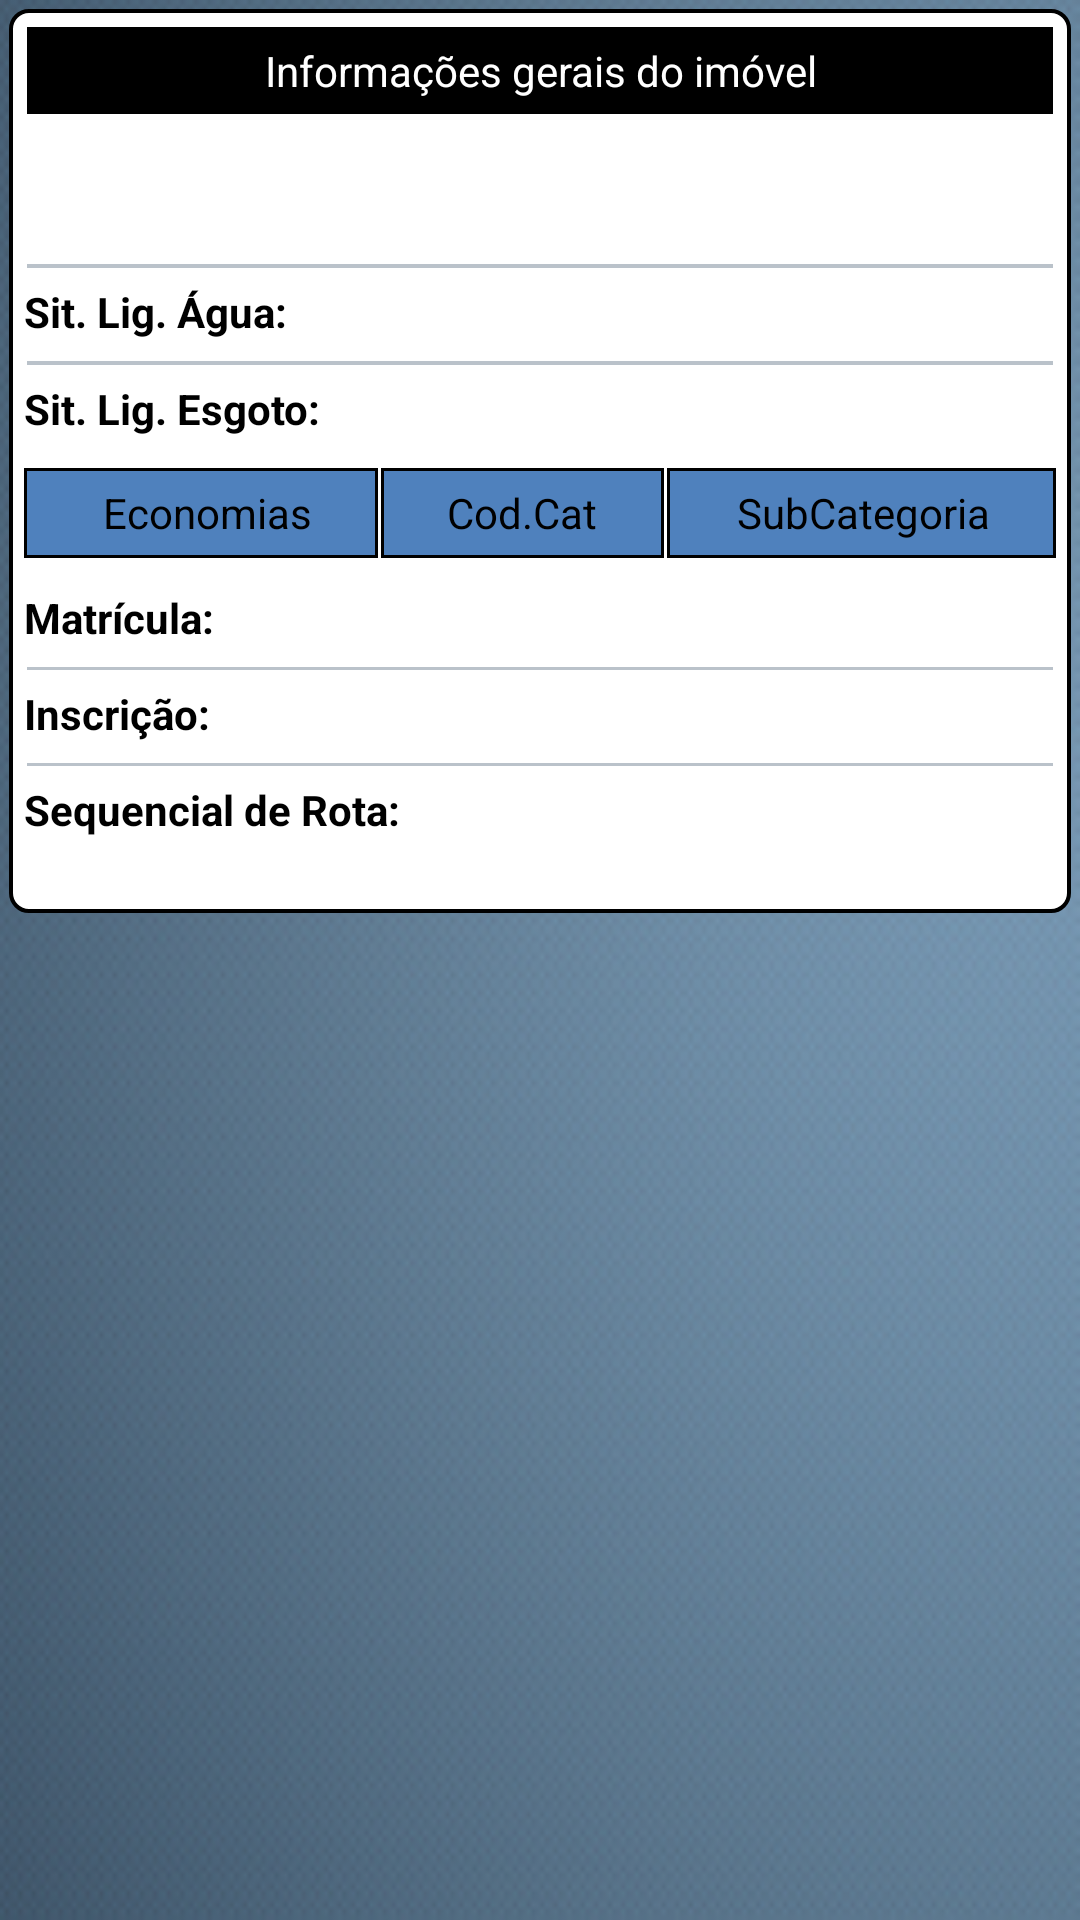

Reconstruct the res/layout file that produces this screen, plus the resources it refers to.
<!-- AndroidManifest.xml: application theme AppTheme -->
<!-- res/layout/informacoes_gerais.xml -->
<?xml version="1.0" encoding="utf-8"?>
<ScrollView android:background="@drawable/fundotela" android:padding="3.0dip" android:clickable="true" android:layout_width="fill_parent" android:layout_height="fill_parent"
  xmlns:android="http://schemas.android.com/apk/res/android">
    <LinearLayout android:orientation="vertical" android:background="@drawable/fundobranco_bg" android:paddingBottom="10.0dip" android:layout_width="fill_parent" android:layout_height="fill_parent" android:minHeight="200.0dip">
        <LinearLayout android:orientation="horizontal" android:background="#ff000000" android:layout_width="fill_parent" android:layout_height="wrap_content" android:layout_margin="6.0dip">
            <TextView android:textColor="#ffffffff" android:gravity="center" android:padding="5.0dip" android:layout_width="fill_parent" android:layout_height="wrap_content" android:text="@string/str_info_gerais" />
        </LinearLayout>
        <LinearLayout android:orientation="vertical" android:layout_width="fill_parent" android:layout_height="wrap_content" android:layout_marginTop="1.0dip" android:layout_marginBottom="3.0dip">
            <LinearLayout android:orientation="horizontal" android:layout_width="fill_parent" android:layout_height="wrap_content" android:layout_marginLeft="6.0dip">
                <TextView android:textSize="16.0sp" android:textColor="#ff000000" android:id="@id/usuario" android:layout_width="wrap_content" android:layout_height="wrap_content" />
            </LinearLayout>
            <LinearLayout android:orientation="horizontal" android:layout_width="fill_parent" android:layout_height="wrap_content" android:layout_marginLeft="6.0dip">
                <TextView android:textSize="12.0sp" android:textColor="#ff000000" android:id="@id/endereco" android:layout_width="wrap_content" android:layout_height="wrap_content" />
            </LinearLayout>
        </LinearLayout>
        <LinearLayout android:orientation="horizontal" android:layout_width="fill_parent" android:layout_height="wrap_content" android:layout_marginTop="2.0dip">
            <View android:background="#ffbac2ca" android:layout_width="fill_parent" android:layout_height="1.1999817dip" android:layout_marginLeft="6.0dip" android:layout_marginRight="6.0dip" />
        </LinearLayout>
        <LinearLayout android:orientation="horizontal" android:layout_width="fill_parent" android:layout_height="wrap_content">
            <TextView android:textStyle="bold" android:textColor="#ff000000" android:padding="5.0dip" android:layout_width="wrap_content" android:layout_height="wrap_content" android:text="@string/str_info_ligacao_agua" />
            <TextView android:textSize="14.0sp" android:textColor="#ff000000" android:id="@id/ligacaoAgua" android:layout_width="wrap_content" android:layout_height="wrap_content" />
        </LinearLayout>
        <LinearLayout android:orientation="horizontal" android:layout_width="fill_parent" android:layout_height="wrap_content" android:layout_marginTop="2.0dip">
            <View android:background="#ffbac2ca" android:layout_width="fill_parent" android:layout_height="1.1999817dip" android:layout_marginLeft="6.0dip" android:layout_marginRight="6.0dip" />
        </LinearLayout>
        <LinearLayout android:orientation="horizontal" android:layout_width="fill_parent" android:layout_height="wrap_content" android:layout_marginBottom="10.0dip">
            <TextView android:textStyle="bold" android:textColor="#ff000000" android:padding="5.0dip" android:layout_width="wrap_content" android:layout_height="wrap_content" android:text="@string/str_info_ligacao_esgoto" />
            <TextView android:textSize="15.0sp" android:textColor="#ff000000" android:id="@id/ligacaoEsgoto" android:layout_width="wrap_content" android:layout_height="wrap_content" />
        </LinearLayout>
        <TableLayout android:id="@id/tabelaCategorias" android:layout_width="fill_parent" android:layout_height="wrap_content" android:layout_marginLeft="5.0dip" android:layout_marginTop="-5.0dip" android:layout_marginRight="5.0dip" android:layout_marginBottom="-5.0dip" android:stretchColumns="*">
            <TableRow>
                <TextView android:textColor="#ff000000" android:background="@drawable/tab_bg_cell" android:paddingLeft="4.0dip" android:layout_marginRight="1.0dip" android:text="@string/str_info_economias" style="@style/row" />
                <TextView android:textColor="#ff000000" android:background="@drawable/tab_bg_cell" android:text="@string/str_info_codigo" style="@style/row" />
                <TextView android:textColor="#ff000000" android:background="@drawable/tab_bg_cell" android:paddingLeft="1.0dip" android:layout_marginLeft="1.0dip" android:text="@string/str_info_subcategoria" style="@style/row" />
            </TableRow>
        </TableLayout>
        <LinearLayout android:orientation="horizontal" android:layout_width="fill_parent" android:layout_height="wrap_content" android:layout_marginTop="10.0dip">
            <TextView android:textStyle="bold" android:textColor="#ff000000" android:padding="5.0dip" android:layout_width="wrap_content" android:layout_height="wrap_content" android:text="@string/str_info_matricula" />
            <TextView android:textSize="15.0sp" android:textColor="#ff000000" android:id="@id/matricula" android:layout_width="wrap_content" android:layout_height="wrap_content" />
        </LinearLayout>
        <LinearLayout android:orientation="horizontal" android:layout_width="fill_parent" android:layout_height="wrap_content" android:layout_marginTop="2.0dip">
            <View android:background="#ffbac2ca" android:layout_width="fill_parent" android:layout_height="1.0dip" android:layout_marginLeft="6.0dip" android:layout_marginRight="6.0dip" />
        </LinearLayout>
        <LinearLayout android:orientation="horizontal" android:layout_width="fill_parent" android:layout_height="wrap_content">
            <TextView android:textStyle="bold" android:textColor="#ff000000" android:padding="5.0dip" android:layout_width="wrap_content" android:layout_height="wrap_content" android:text="@string/str_info_inscricao" />
            <TextView android:textSize="15.0sp" android:textColor="#ff000000" android:id="@id/inscricao" android:layout_width="wrap_content" android:layout_height="wrap_content" />
        </LinearLayout>
        <LinearLayout android:orientation="horizontal" android:layout_width="fill_parent" android:layout_height="wrap_content" android:layout_marginTop="2.0dip">
            <View android:background="#ffbac2ca" android:layout_width="fill_parent" android:layout_height="1.0dip" android:layout_marginLeft="6.0dip" android:layout_marginRight="6.0dip" />
        </LinearLayout>
        <LinearLayout android:orientation="horizontal" android:layout_width="fill_parent" android:layout_height="wrap_content" android:layout_marginBottom="10.0dip">
            <TextView android:textStyle="bold" android:textColor="#ff000000" android:padding="5.0dip" android:layout_width="wrap_content" android:layout_height="wrap_content" android:text="@string/str_sequencial" />
            <TextView android:textSize="15.0sp" android:textColor="#ff000000" android:id="@id/sequencial" android:layout_width="wrap_content" android:layout_height="wrap_content" />
        </LinearLayout>
    </LinearLayout>
</ScrollView>
<!-- resources referenced by this layout -->
<resources>
  <string name="str_info_codigo">Cod.Cat</string>
  <string name="str_info_economias">Economias</string>
  <string name="str_info_gerais">Informações gerais do imóvel</string>
  <string name="str_info_inscricao">Inscrição:</string>
  <string name="str_info_ligacao_agua">Sit. Lig. Água:</string>
  <string name="str_info_ligacao_esgoto">Sit. Lig. Esgoto:</string>
  <string name="str_info_matricula">Matrícula:</string>
  <string name="str_info_subcategoria">SubCategoria</string>
  <string name="str_sequencial">Sequencial de Rota:</string>
  <style name="Base.Theme.AppCompat.Light" parent="@style/Base.V7.Theme.AppCompat.Light" />
  <color name="unselected_white">#ffffffff</color>
  <style name="Widget.AppCompat.TextView" parent="@style/Base.Widget.AppCompat.TextView" />
  <style name="Widget.AppCompat.Light.ActionButton" parent="@style/Widget.AppCompat.ActionButton" />
  <style name="Widget.AppCompat.ActionMode" parent="@style/Base.Widget.AppCompat.ActionMode" />
  <style name="AlertDialog.AppCompat.Light" parent="@style/Base.AlertDialog.AppCompat.Light" />
  <style name="Widget.AppCompat.ButtonBar" parent="@style/Base.Widget.AppCompat.ButtonBar" />
  <style name="Widget.AppCompat.Button" parent="@style/Base.Widget.AppCompat.Button" />
  <style name="Widget.AppCompat.Button.Small" parent="@style/Base.Widget.AppCompat.Button.Small" />
  <color name="accent_material_light">@color/material_deep_teal_500</color>
  <color name="background_floating_material_light">@android:color/white</color>
  <color name="button_material_light">#ffd6d7d7</color>
  <color name="ripple_material_light">#1f000000</color>
  <color name="error_color_material_light">#ffff5722</color>
  <color name="primary_material_light">@color/material_grey_100</color>
  <color name="primary_dark_material_light">@color/material_grey_600</color>
  <style name="ThemeOverlay.AppCompat.Dialog" parent="@style/Base.ThemeOverlay.AppCompat.Dialog" />
  <style name="Widget.AppCompat.EditText" parent="@style/Base.Widget.AppCompat.EditText" />
  <style name="Widget.AppCompat.ImageButton" parent="@style/Base.Widget.AppCompat.ImageButton" />
  <style name="Widget.AppCompat.ListMenuView" parent="@style/Base.Widget.AppCompat.ListMenuView" />
  <style name="Theme.AppCompat.CompactMenu" parent="@style/Base.Theme.AppCompat.CompactMenu" />
  <style name="Widget.AppCompat.RatingBar" parent="@style/Base.Widget.AppCompat.RatingBar" />
  <style name="Widget.AppCompat.Light.SearchView" parent="@style/Widget.AppCompat.SearchView" />
  <style name="Widget.AppCompat.SeekBar" parent="@style/Base.Widget.AppCompat.SeekBar" />
  <style name="Widget.AppCompat.Spinner" parent="@style/Base.Widget.AppCompat.Spinner" />
  <style name="TextAppearance.AppCompat.Body1" parent="@style/Base.TextAppearance.AppCompat.Body1" />
  <style name="Widget.AppCompat.Toolbar" parent="@style/Base.Widget.AppCompat.Toolbar" />
  <color name="foreground_material_dark">@android:color/white</color>
  <color name="foreground_material_light">@android:color/black</color>
  <color name="background_material_light">@color/material_grey_50</color>
  <style name="TextAppearance.AppCompat" parent="@style/Base.TextAppearance.AppCompat" />
  <style name="TextAppearance.AppCompat.Large" parent="@style/Base.TextAppearance.AppCompat.Large" />
  <style name="TextAppearance.AppCompat.Medium" parent="@style/Base.TextAppearance.AppCompat.Medium" />
  <style name="TextAppearance.AppCompat.Small" parent="@style/Base.TextAppearance.AppCompat.Small" />
  <color name="highlighted_text_material_light">#66009688</color>
  <color name="highlighted_text_material_dark">#6680cbc4</color>
  <style name="Base.Widget.AppCompat.TextView" parent="@android:style/Widget.TextView" />
  <style name="Widget.AppCompat.ActionButton" parent="@style/Base.Widget.AppCompat.ActionButton" />
  <style name="Base.AlertDialog.AppCompat.Light" parent="@style/Base.AlertDialog.AppCompat" />
</resources>
